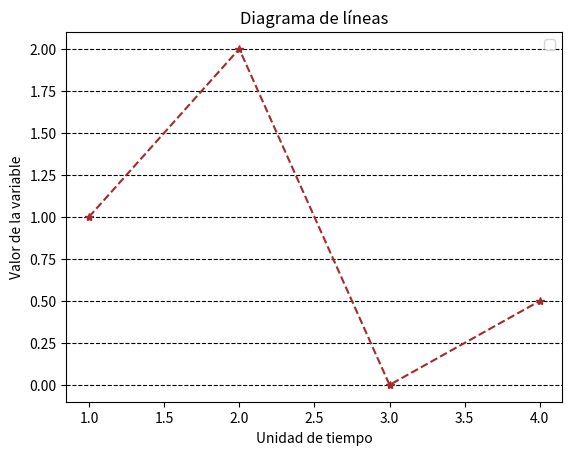

Write the Python code that produced this figure.
import matplotlib.pyplot as plt
import numpy as np

#Se define la entrada de datos, color, marcador y tipo de linea

plt.plot([1,2,3,4],[1,2,0,0.5], color='brown', marker='*', linestyle='dashed')
plt.title('Diagrama de líneas')#Colocación del título del gráfico
plt.xlabel('Unidad de tiempo')#Etiqueta del eje X
plt.ylabel('Valor de la variable')#Etiqueta del eje Y
plt.legend(loc='upper right')#Leyenda del gráfico
plt.grid(axis='y', color='black',linestyle='dashed')#Se define la rejilla sobre el eje y
plt.show()


